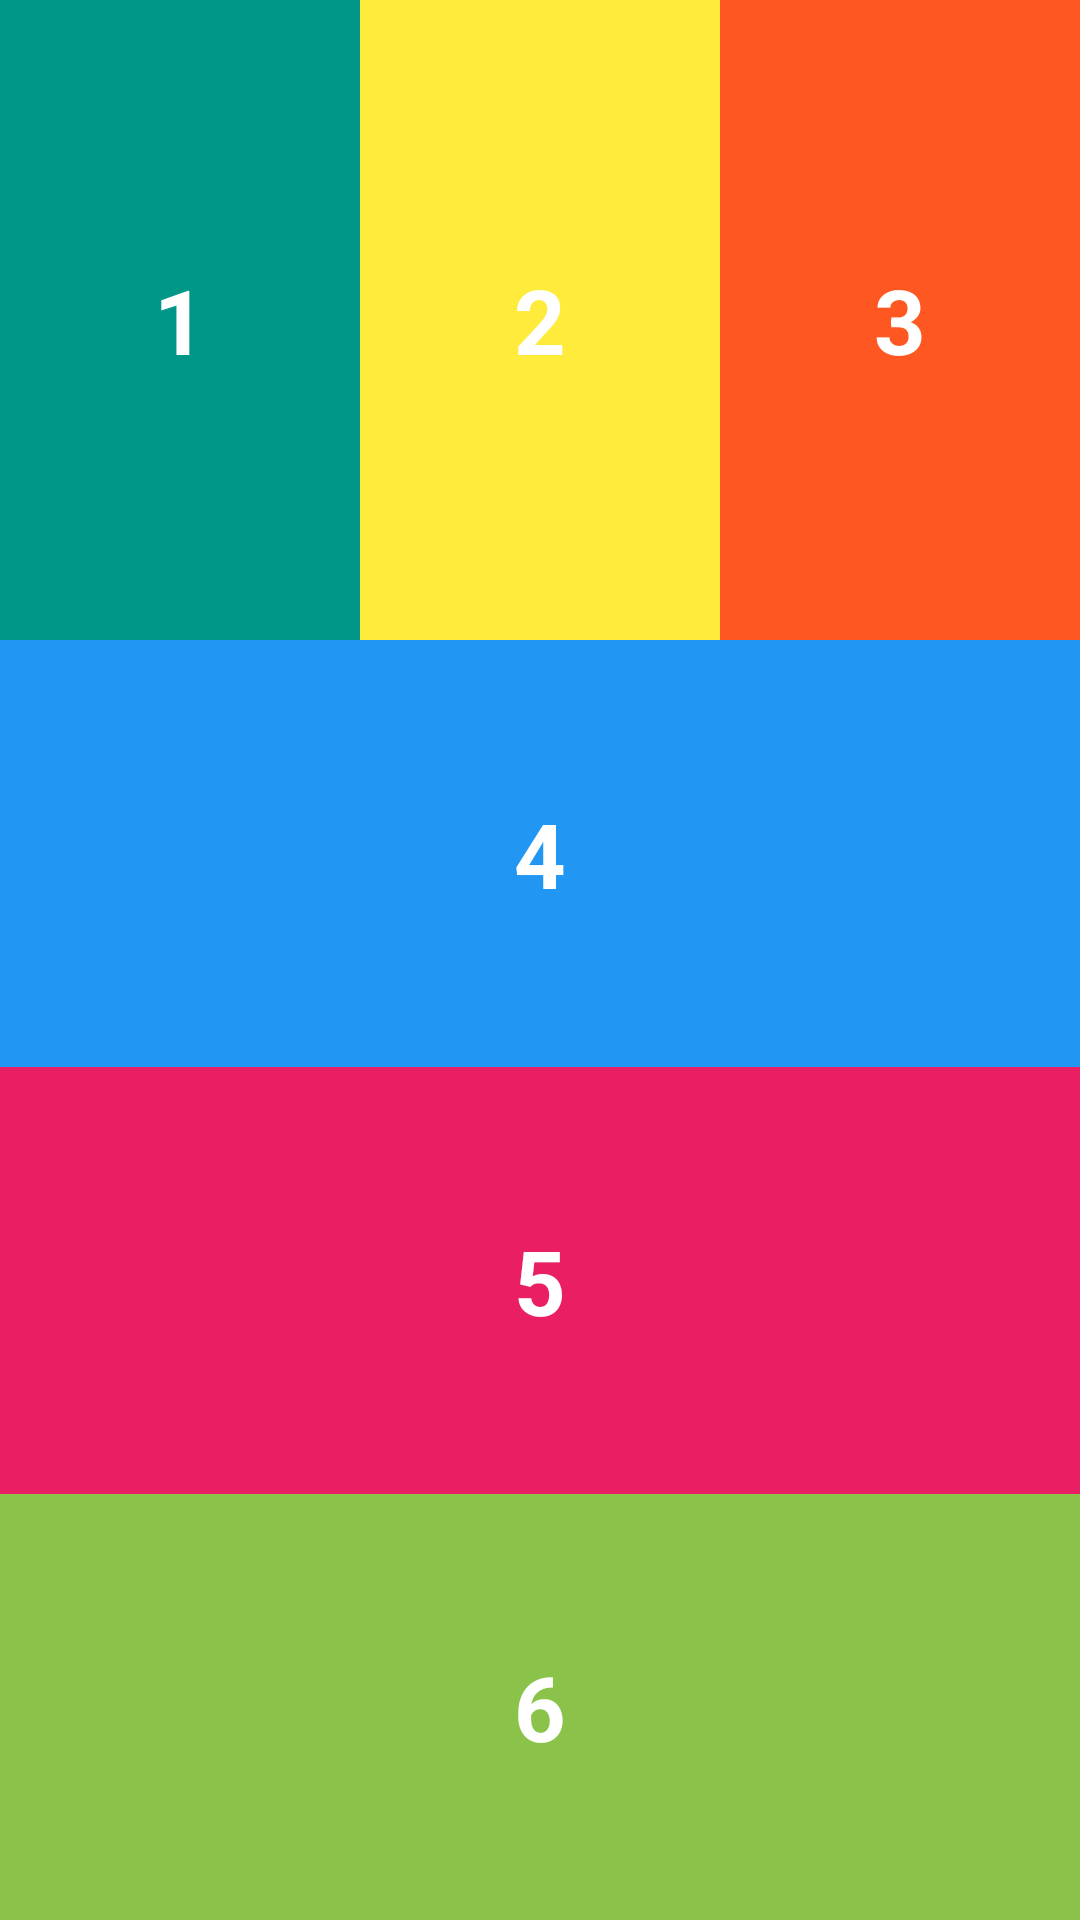

Produce the Android XML layout that renders to this screen, including the resource entries it uses.
<!-- AndroidManifest.xml: application theme Theme.Lab3_ph34455 -->
<!-- res/layout/linearlayout.xml -->
<?xml version="1.0" encoding="utf-8"?>
<LinearLayout xmlns:android="http://schemas.android.com/apk/res/android"
    xmlns:app="http://schemas.android.com/apk/res-auto"
    xmlns:tools="http://schemas.android.com/tools"
    android:layout_width="match_parent"
    android:layout_height="match_parent"
    tools:context=".bai1"
    android:weightSum="3"
    android:orientation="vertical"
    >

    <LinearLayout
        android:layout_width="match_parent"
        android:layout_height="match_parent"
        android:orientation="horizontal"
        android:layout_weight="2"

        >

        <TextView
            android:layout_width="match_parent"
            android:layout_height="match_parent"
            android:background="#009688"
            android:layout_weight="1"
            android:text="1"
            android:textStyle="bold"
            android:textColor="@color/white"
            android:gravity="center"
            android:textSize="30sp"
            />

        <TextView
            android:layout_width="match_parent"
            android:layout_height="match_parent"
            android:background="#ffeb3b"
            android:layout_weight="1"
            android:text="2"
            android:textStyle="bold"
            android:textColor="@color/white"
            android:gravity="center"
            android:textSize="30sp"
            />

        <TextView
            android:layout_width="match_parent"
            android:layout_height="match_parent"
            android:background="#ff5722"
            android:layout_weight="1"
            android:text="3"
            android:textStyle="bold"
            android:textColor="@color/white"
            android:gravity="center"
            android:textSize="30sp"
            />

    </LinearLayout>

    <LinearLayout
        android:layout_width="match_parent"
        android:layout_height="match_parent"
        android:orientation="vertical"
        android:layout_weight="1"

        >

        <TextView
            android:layout_width="match_parent"
            android:layout_height="match_parent"
            android:background="#2196f3"
            android:layout_weight="1"
            android:text="4"
            android:textStyle="bold"
            android:textColor="@color/white"
            android:gravity="center"
            android:textSize="30sp"
            />

        <TextView
            android:layout_width="match_parent"
            android:layout_height="match_parent"
            android:background="#e91e63"
            android:layout_weight="1"
            android:text="5"
            android:textStyle="bold"
            android:textColor="@color/white"
            android:gravity="center"
            android:textSize="30sp"
            />

        <TextView
            android:layout_width="match_parent"
            android:layout_height="match_parent"
            android:background="#8bc34a"
            android:layout_weight="1"
            android:text="6"
            android:textStyle="bold"
            android:textColor="@color/white"
            android:gravity="center"
            android:textSize="30sp"
            />
    </LinearLayout>


</LinearLayout>
<!-- resources referenced by this layout -->
<resources>
  <style name="Theme.Lab3_ph34455" parent="Base.Theme.Lab3_ph34455" />
  <style name="Base.Theme.Lab3_ph34455" parent="Theme.Material3.DayNight.NoActionBar">
          
          
      </style>
  <!-- not gathered from this repository: default colours our renderer supplied (Android Studio template values) -->
  <color name="white">#FFFFFFFF</color>
</resources>
